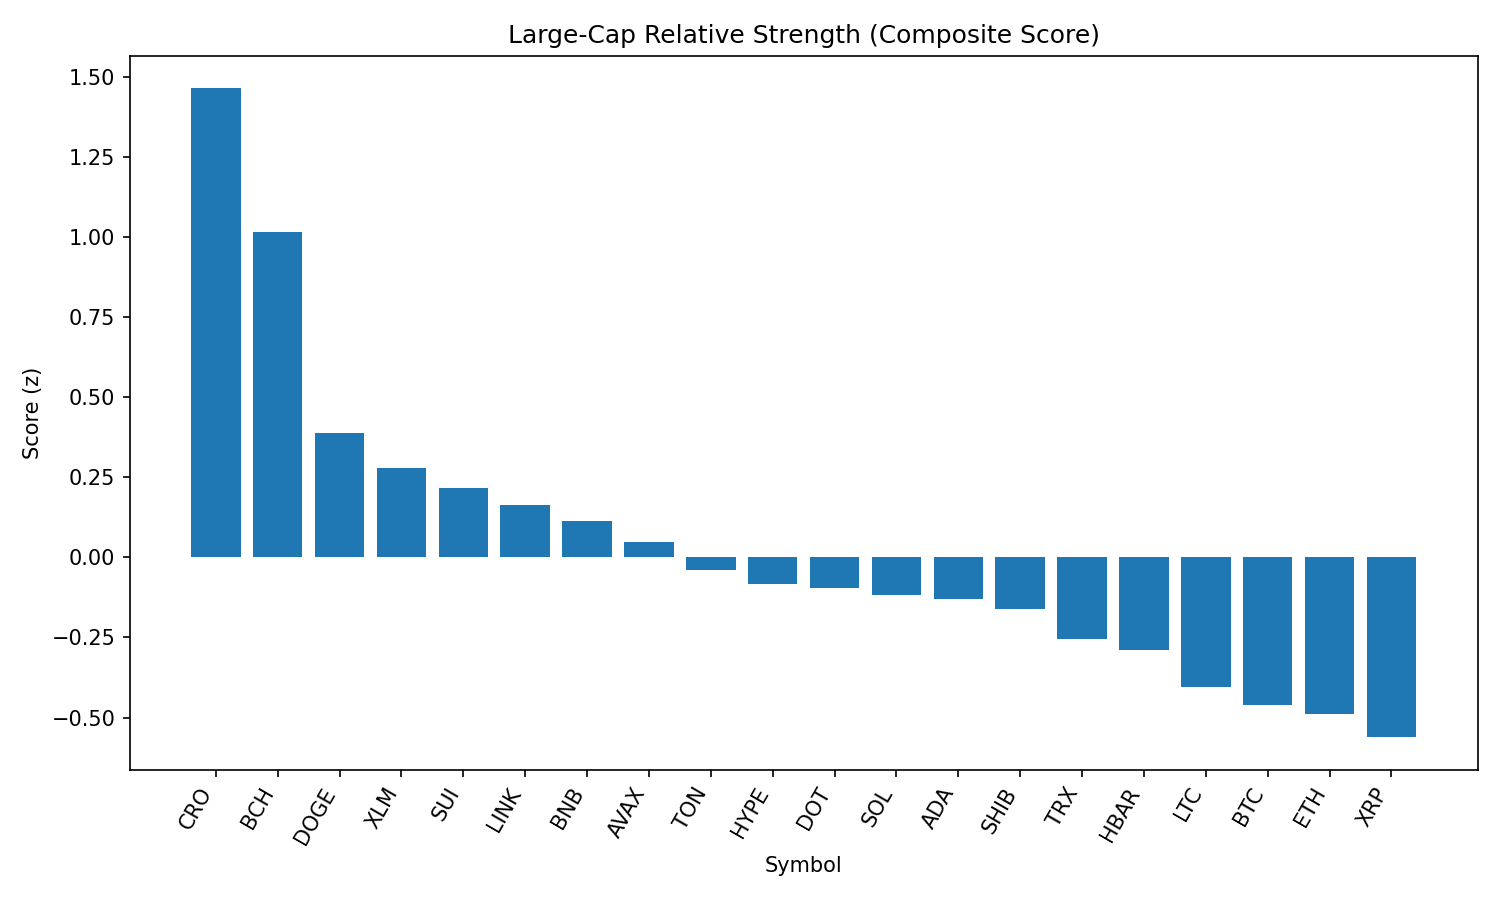

Data behind this chart, as committed beside it:
rank, name, symbol, price, pct_1h, pct_24h, pct_7d, pct_1h_vs_btc, pct_24h_vs_btc, pct_7d_vs_btc, market_cap_rank, market_cap, volume_usd, score
1, Cronos, CRO, 0.309, -0.4024, 9.962, 97.79, -0.3169, 9.225, 103.4, 22, 10382342280, 784812264, 1.463
2, Bitcoin Cash, BCH, 544.7, 0.456, 2.699, -7.574, 0.5416, 1.962, -1.934, 21, 10849643642, 173727795, 1.016
3, Dogecoin, DOGE, 0.2152, 0.2461, 1.839, -8.954, 0.3317, 1.103, -3.314, 9, 32464626502, 1091076772, 0.3879
4, Stellar, XLM, 0.3592, 0.3423, 0.396, -13.57, 0.4279, -0.3402, -7.934, 20, 11270803607, 200753452, 0.2781
5, Sui, SUI, 3.29, 0.2006, 1.588, -11.64, 0.2862, 0.8518, -5.996, 19, 11553021272, 758701387, 0.2169
6, Chainlink, LINK, 23.39, 0.234, 0.8718, -10.46, 0.3196, 0.1355, -4.825, 13, 15863058065, 734903607, 0.163
7, BNB, BNB, 859.5, 0.2263, 0.3415, -2.668, 0.3119, -0.3947, 2.972, 5, 119630355094, 743088317, 0.1136
8, Avalanche, AVAX, 23.67, 0.1318, 1.357, -8.816, 0.2174, 0.621, -3.176, 23, 9994614919, 334812241, 0.04711
9, Toncoin, TON, 3.13, -0.003617, 2.385, -7.563, 0.08195, 1.649, -1.923, 28, 8028544848, 133763215, -0.04034
10, Hyperliquid, HYPE, 43.99, 0.2228, -0.6787, -1.811, 0.3083, -1.415, 3.828, 17, 11908409593, 165519858, -0.08288
11, Polkadot, DOT, 3.79, 0.09699, 1.069, -9.994, 0.1826, 0.333, -4.355, 35, 5767465154, 182069521, -0.09415
12, Solana, SOL, 200.8, 0.1527, -0.1819, -1.594, 0.2382, -0.9181, 4.045, 6, 108578245934, 6157884559, -0.1176
13, Cardano, ADA, 0.8202, 0.13, 0.4921, -10.07, 0.2155, -0.2441, -4.428, 11, 29934492608, 1107838756, -0.1301
14, Shiba Inu, SHIB, 1.232e-05, -0.02217, 1.949, -7.311, 0.0634, 1.213, -1.671, 30, 7263109192, 152844746, -0.1614
15, TRON, TRX, 0.3384, 0.06887, 0.3786, -6.317, 0.1544, -0.3577, -0.6776, 10, 32036310437, 521770383, -0.2533
16, Hedera, HBAR, 0.2252, 0.09283, 0.1354, -10.96, 0.1784, -0.6008, -5.323, 24, 9553738029, 195258744, -0.2895
17, Litecoin, LTC, 110, -0.01296, 0.6508, -9.034, 0.07261, -0.08541, -3.394, 27, 8384453582, 346778826, -0.4032
18, Bitcoin, BTC, 108608, -0.08557, 0.7362, -5.64, 0.0, 0.0, 0.0, 1, 2163427460826, 28924211837, -0.4596
19, Ethereum, ETH, 4344, -0.05621, 0.4123, -8.667, 0.02935, -0.3239, -3.027, 2, 525195140520, 19482471966, -0.4886
20, XRP, XRP, 2.81, -0.06022, 0.2182, -7.454, 0.02535, -0.518, -1.815, 4, 166910759532, 4052133337, -0.5614
21, Uniswap, UNI, 9.65, -0.1696, 1.357, -15.28, -0.08404, 0.6212, -9.642, 34, 5794365467, 217833807, -0.6633
